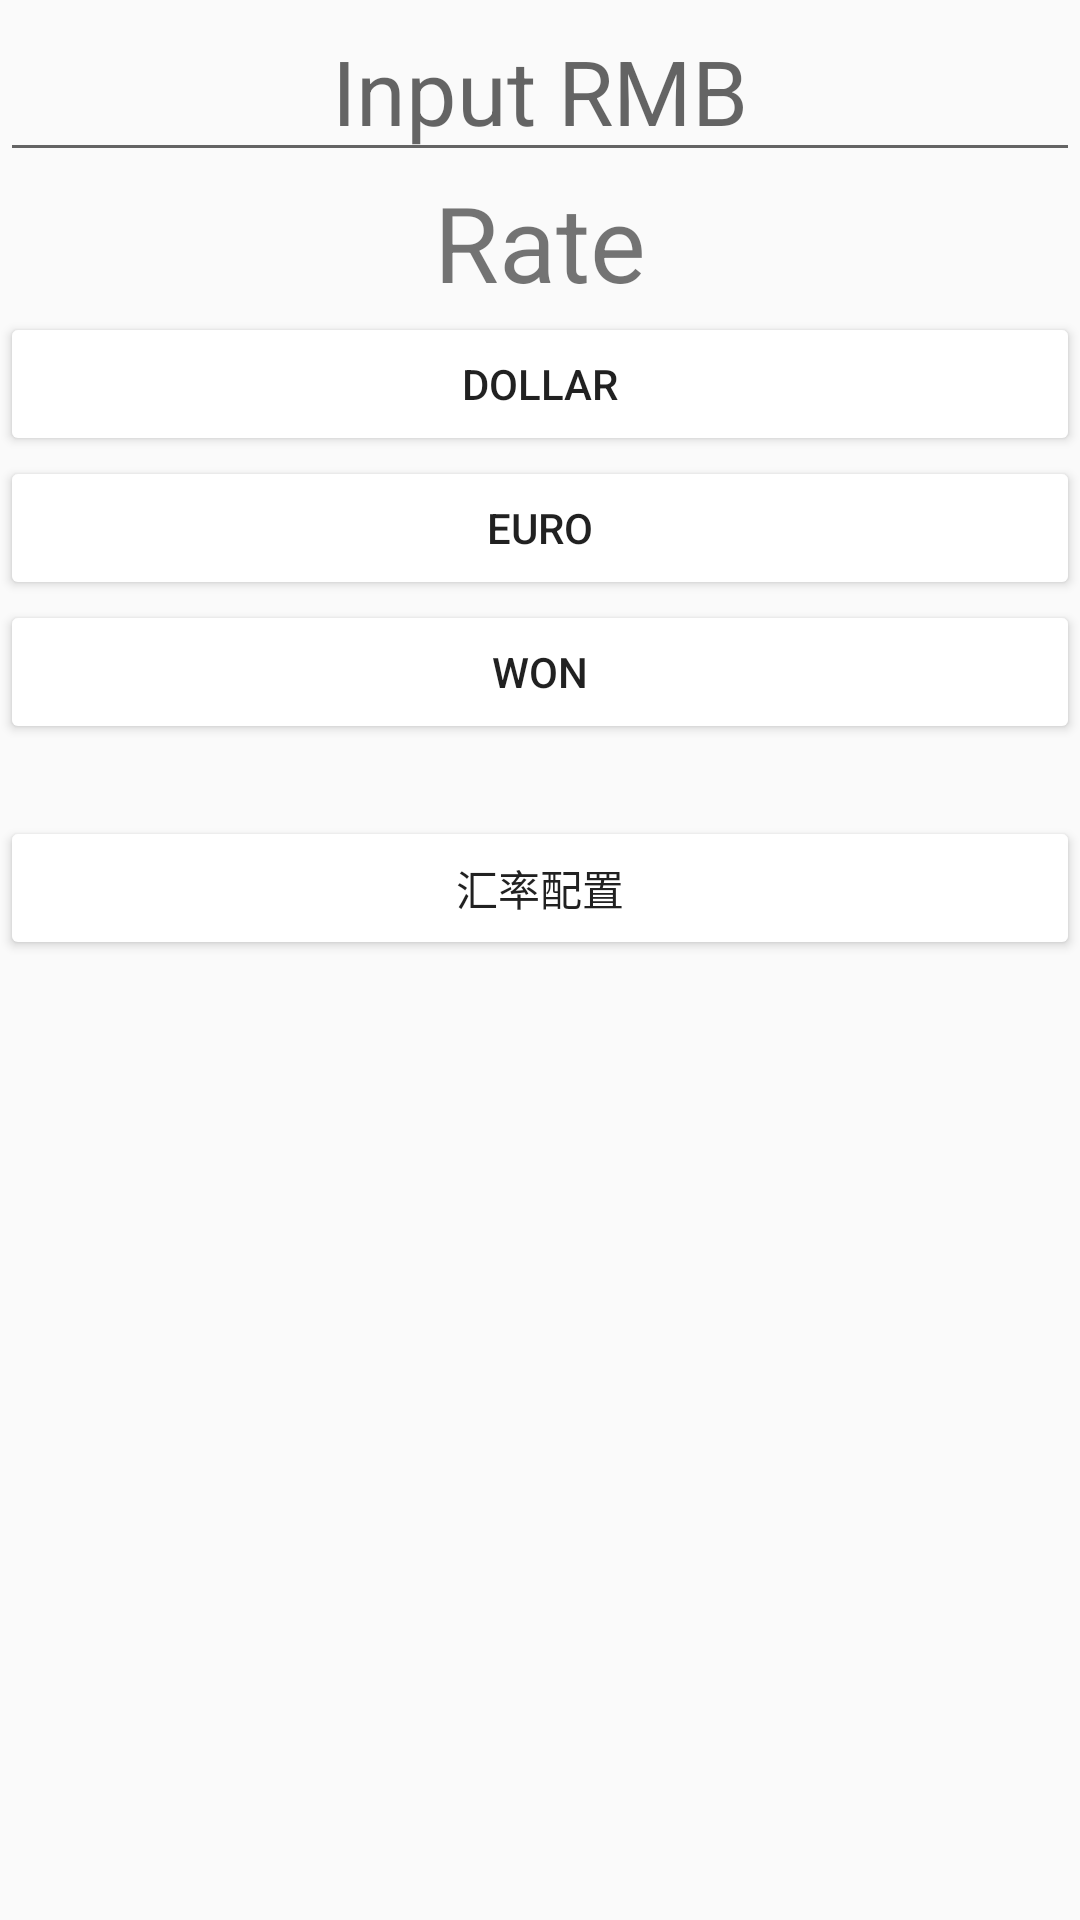

Here is an Android app screen rendered from its layout file. Give the layout XML and the strings, colors and styles it references.
<!-- AndroidManifest.xml: application theme AppTheme -->
<!-- res/layout/activity_main.xml -->
<?xml version="1.0" encoding="utf-8"?>
<LinearLayout xmlns:android="http://schemas.android.com/apk/res/android"
    xmlns:tools="http://schemas.android.com/tools"
    android:id="@+id/activity_main"
    android:layout_width="match_parent"
    android:layout_height="match_parent"
    android:orientation="vertical"
    tools:context=".MainActivity">

    <EditText
        android:id="@+id/rmb"
        android:layout_width="match_parent"
        android:layout_height="wrap_content"
        android:gravity="center"
        android:hint="@string/rmb_hint_label"
        android:inputType="numberDecimal"
        android:textSize="30sp" />
    <TextView
        android:id="@+id/show"
        android:gravity="center"
        android:textSize="35sp"
        android:layout_width="match_parent"
        android:text="@string/app_name"
        android:layout_height="wrap_content" />
    <Button
        android:id="@+id/dollar"
        android:onClick="onClick"
        android:layout_width="match_parent"
        android:layout_height="wrap_content"
        android:text="@string/btn_dollar_label"/>
    <Button
        android:id="@+id/euro"
        android:text="@string/btn_euro_label"
        android:onClick="onClick"
        android:layout_width="match_parent"
        android:layout_height="wrap_content" />
    <Button
        android:id="@+id/won"
        android:onClick="onClick"
        android:text="@string/btn_won_label"
        android:layout_width="match_parent"
        android:layout_height="wrap_content" />

    <Button
        android:id="@+id/btn_opencfg"
        android:text="@string/btn_opencfg_label"
        android:layout_width="match_parent"
        android:layout_height="wrap_content"
        android:layout_marginTop="24dp"
        android:onClick="openOne" />
</LinearLayout>
<!-- resources referenced by this layout -->
<resources>
  <string name="app_name">Rate</string>
  <string name="btn_dollar_label">Dollar</string>
  <string name="btn_euro_label">Euro</string>
  <string name="btn_opencfg_label">汇率配置</string>
  <string name="btn_won_label">Won</string>
  <string name="rmb_hint_label">Input RMB</string>
  <style name="AppTheme" parent="Base.Theme.AppCompat.Light.DarkActionBar">
          
          <item name="colorPrimary">@color/colorPrimary</item>
          <item name="colorPrimaryDark">@color/colorPrimaryDark</item>
          <item name="colorAccent">@color/colorAccent</item>
          <item name="colorButtonNormal">@android:color/white</item>
      </style>
  <!-- not gathered from this repository: default colours our renderer supplied (Android Studio template values) -->
  <color name="colorPrimary">#FF6200EE</color>
  <color name="colorPrimaryDark">#FF3700B3</color>
  <color name="colorAccent">#FF03DAC5</color>
</resources>
